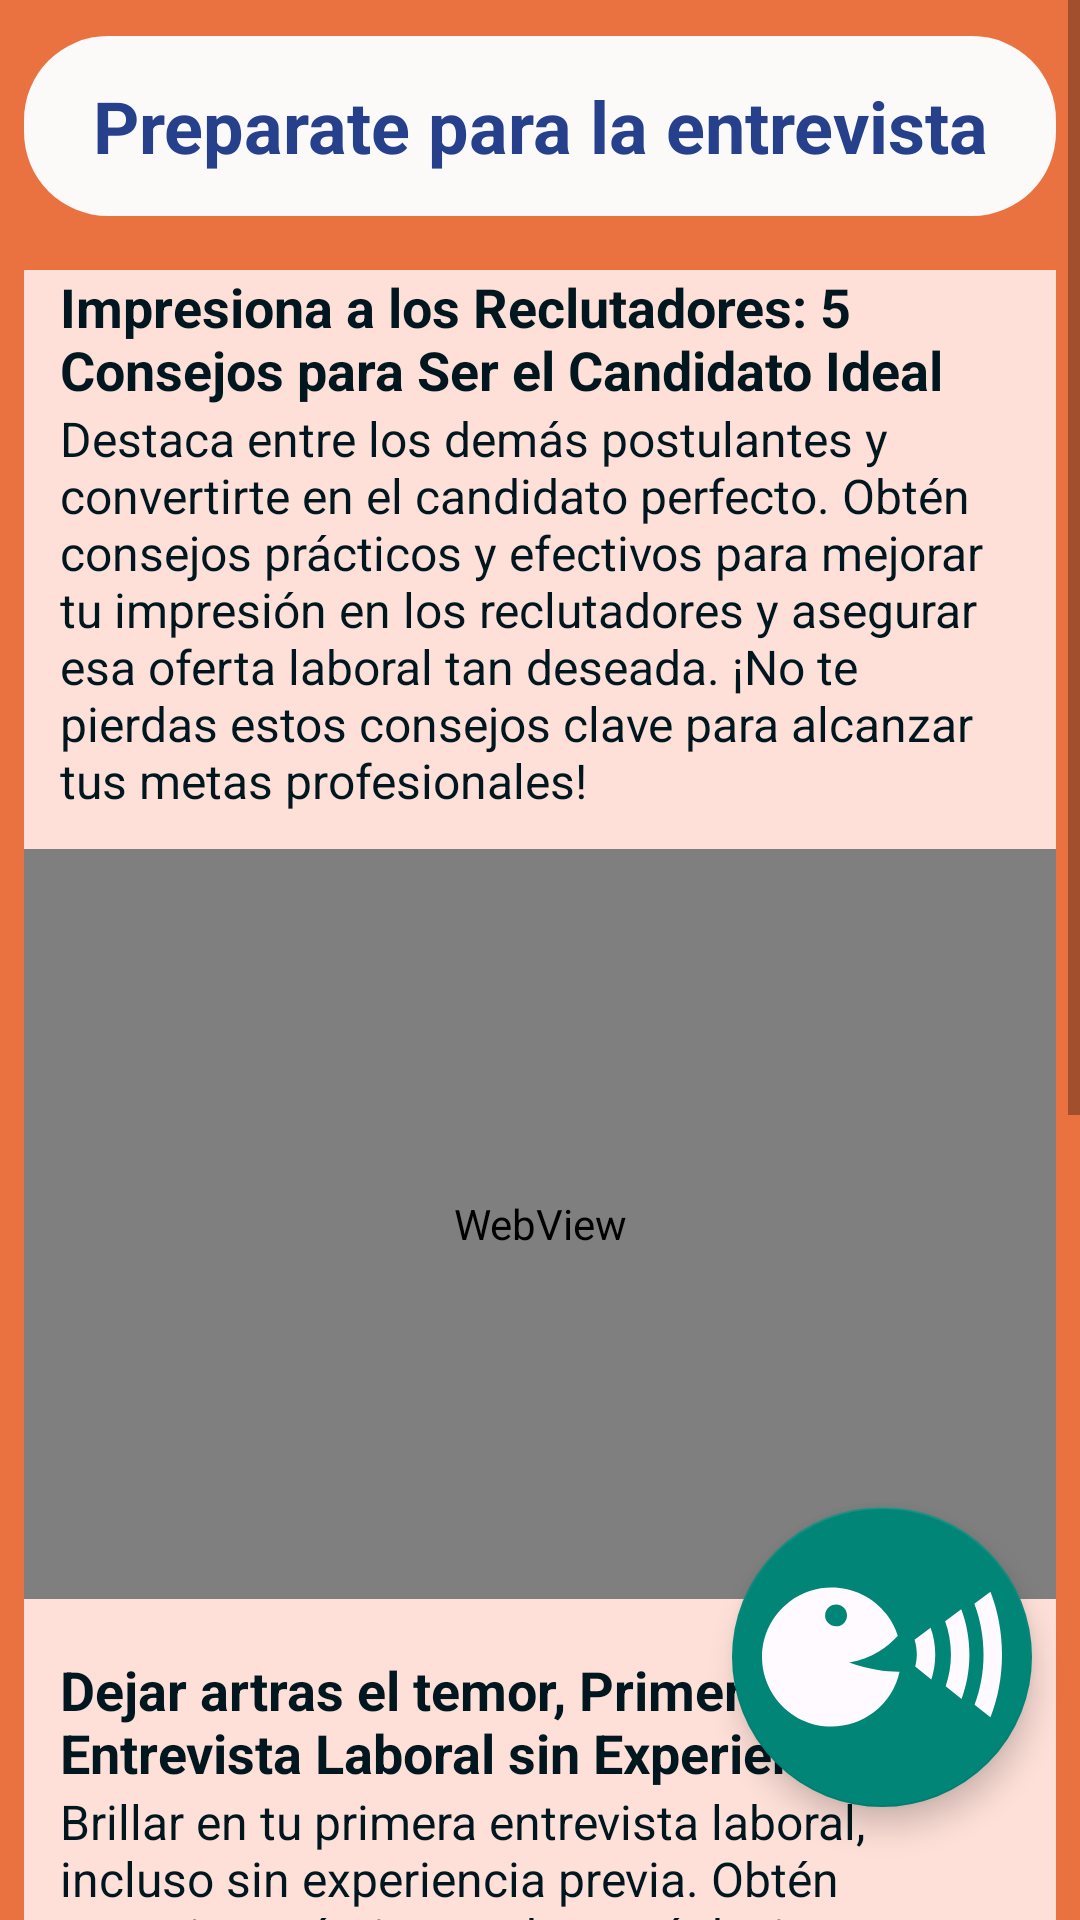

The Android layout XML behind this screen, and the referenced resources:
<!-- AndroidManifest.xml: application theme Theme.TuEmpleoBlind -->
<!-- res/layout/fragment_config_blind.xml -->
<?xml version="1.0" encoding="utf-8"?>
<FrameLayout xmlns:android="http://schemas.android.com/apk/res/android"
    xmlns:app="http://schemas.android.com/apk/res-auto"
    xmlns:tools="http://schemas.android.com/tools"
    android:layout_width="match_parent"
    android:layout_height="match_parent"
    tools:context=".ConfigBlindFragment"
    android:background="@color/app_color">


    <ScrollView
        android:layout_width="match_parent"
        android:layout_height="match_parent" >



            <LinearLayout
                android:layout_width="match_parent"
                android:layout_height="wrap_content"
                android:orientation="vertical">
                <androidx.constraintlayout.widget.ConstraintLayout
                    android:layout_width="match_parent"
                    android:layout_height="wrap_content"
                    android:layout_marginBottom="18dp">

                    <TextView
                        android:id="@+id/textView23"
                        android:layout_width="match_parent"
                        android:layout_height="60dp"
                        android:layout_marginTop="12dp"
                        android:layout_marginEnd="8dp"
                        android:layout_marginStart="8dp"
                        android:background="@drawable/btn_beta"
                        android:text="@string/prepare_to_intervire"
                        android:textAlignment="center"
                        android:gravity="center"
                        android:textColor="@color/marinian_blue"
                        android:textSize="24sp"
                        android:textStyle="bold"
                        app:layout_constraintEnd_toEndOf="parent"
                        app:layout_constraintStart_toStartOf="parent"
                        app:layout_constraintTop_toTopOf="parent" />

                </androidx.constraintlayout.widget.ConstraintLayout>

                <androidx.constraintlayout.widget.ConstraintLayout
                    android:layout_width="match_parent"
                    android:layout_height="match_parent">

                    <LinearLayout
                        android:layout_width="match_parent"
                        android:layout_height="match_parent"
                        android:orientation="vertical"
                        android:layout_marginStart="8dp"
                        android:layout_marginEnd="8dp"
                        android:background="@color/mistyRose">

                        <TextView
                            android:id="@+id/textView28"
                            android:layout_width="match_parent"
                            android:layout_height="wrap_content"
                            android:text="@string/vid_1_title"
                            android:textColor="@color/rich_black"
                            android:textSize="18sp"
                            android:textStyle="bold"
                            android:layout_marginStart="12dp"
                            android:layout_marginEnd="12dp"/>

                        <TextView
                            android:id="@+id/textView29"
                            android:layout_width="match_parent"
                            android:layout_height="wrap_content"
                            android:text="@string/vid_1_decop"
                            android:textColor="@color/rich_black"
                            android:textSize="16sp"
                            android:layout_marginBottom="12dp"
                            android:layout_marginStart="12dp"
                            android:layout_marginEnd="12dp"
                            />

                        <WebView
                            android:id="@+id/entrevistaVideo"
                            android:layout_width="match_parent"
                            android:layout_height="250dp"
                            android:layout_marginBottom="18dp">

                        </WebView> <TextView
                        android:id="@+id/textView25"
                        android:layout_width="match_parent"
                        android:layout_height="wrap_content"
                        android:text="@string/vid_2_title"
                        android:textColor="@color/rich_black"
                        android:textSize="18sp"
                        android:textStyle="bold"
                        android:layout_marginStart="12dp"
                        android:layout_marginEnd="12dp"/>

                        <TextView
                            android:id="@+id/textView27"
                            android:layout_width="match_parent"
                            android:layout_height="wrap_content"
                            android:text="@string/vid_2_decop"
                            android:textColor="@color/rich_black"
                            android:textSize="16sp"
                            android:layout_marginStart="12dp"
                            android:layout_marginEnd="12dp"/>

                        <WebView
                            android:id="@+id/sinExperienciaVideo"
                            android:layout_width="match_parent"
                            android:layout_height="250dp"
                            android:layout_marginBottom="120dp">

                        </WebView>
                    </LinearLayout>

                </androidx.constraintlayout.widget.ConstraintLayout>
            </LinearLayout>

    </ScrollView>
    <ImageView
        android:id="@+id/backBlack"
        android:layout_width="match_parent"
        android:layout_height="match_parent"
        android:visibility="invisible"
        android:alpha="0.72"
        android:scaleType="centerCrop"
        android:src="@drawable/backgroudblack" />
    <com.airbnb.lottie.LottieAnimationView
        android:id="@+id/robot_animation"
        android:layout_width="match_parent"
        android:layout_height="wrap_content"
        app:lottie_loop="true"
        android:layout_gravity="top|center"
        android:layout_margin="10dp"
        android:visibility="invisible"
        app:lottie_rawRes="@raw/robot_circle_animation"/>
    <include layout="@layout/base_flotante" />

</FrameLayout>
<!-- res/layout/base_flotante.xml (included above) -->
<androidx.constraintlayout.widget.ConstraintLayout xmlns:android="http://schemas.android.com/apk/res/android"
    xmlns:app="http://schemas.android.com/apk/res-auto"
    xmlns:tools="http://schemas.android.com/tools"
    android:layout_width="match_parent"
    android:layout_height="match_parent">

    <androidx.constraintlayout.widget.Guideline
        android:id="@+id/guideline"
        android:layout_width="wrap_content"
        android:layout_height="wrap_content"
        android:orientation="horizontal"
        app:layout_constraintGuide_percent="0.76" />

    <com.google.android.material.floatingactionbutton.FloatingActionButton
        android:id="@+id/floatingButtonComands"
        android:layout_width="100dp"
        android:layout_height="100dp"
        android:layout_gravity="bottom|end"
        android:layout_margin="16dp"
        android:layout_marginEnd="16dp"
        android:contentDescription="Activar comandos de voz"
        app:fabCustomSize="100dp"
        app:srcCompat="@drawable/icon_voice"
        app:layout_constraintTop_toTopOf="@id/guideline"
        app:layout_constraintEnd_toEndOf="parent"
        app:maxImageSize="80dp"/>

</androidx.constraintlayout.widget.ConstraintLayout>
<!-- resources referenced by this layout -->
<resources>
  <color name="app_color">#EA7241</color>
  <color name="marinian_blue">#26408B</color>
  <color name="mistyRose">#FEE0D8</color>
  <color name="rich_black">#00171F</color>
  <!-- drawable btn_beta (drawable) -->
  <?xml version="1.0" encoding="utf-8"?>
  <shape  xmlns:android="http://schemas.android.com/apk/res/android"
      android:shape="rectangle">
      <solid android:color="@color/seaSalt"/>
      <corners
          android:bottomLeftRadius="28dp"
          android:bottomRightRadius="28dp"
          android:topLeftRadius="28dp"
          android:topRightRadius="28dp"/>
  
  </shape>
  <!-- drawable icon_voice (drawable) -->
  <vector android:height="480dp" android:viewportHeight="33.283"
      android:viewportWidth="33.283" android:width="480dp" xmlns:android="http://schemas.android.com/apk/res/android">
      <path android:fillColor="@color/ghost_white" android:pathData="M3.805,8.964c-4.24,3.229 -5.061,9.283 -1.832,13.523s9.284,5.061 13.524,1.832c1.902,-1.449 3.109,-3.469 3.579,-5.637c-1.646,0.028 -4.01,-0.21 -6.988,-1.263c3.21,-0.523 5.394,-2.227 6.745,-3.718c-0.327,-1.02 -0.818,-2.006 -1.505,-2.907C14.1,6.556 8.044,5.735 3.805,8.964zM11.189,12.084c-0.668,0.508 -1.621,0.379 -2.127,-0.288c-0.508,-0.667 -0.378,-1.618 0.288,-2.127c0.668,-0.508 1.62,-0.379 2.127,0.288S11.855,11.577 11.189,12.084zM21.468,16.289c0,0.592 -0.09,1.152 -0.225,1.685l2.238,1.786c0.349,-1.065 0.547,-2.235 0.547,-3.471c0,-1.332 -0.241,-2.58 -0.645,-3.71l-2.228,1.663C21.356,14.872 21.468,15.564 21.468,16.289zM27.632,10.012l-2.236,1.67c0.511,1.395 0.806,2.955 0.806,4.608c0,1.575 -0.269,3.067 -0.732,4.411l2.205,1.758c0.688,-1.862 1.089,-3.952 1.089,-6.167C28.76,14.03 28.349,11.9 27.632,10.012zM29.476,23.25l2.203,1.758c1.021,-2.612 1.604,-5.574 1.604,-8.719c0,-3.139 -0.584,-6.095 -1.601,-8.705l-2.236,1.671c0.81,2.114 1.275,4.501 1.275,7.034C30.724,18.793 30.267,21.155 29.476,23.25z"/>
  </vector>
  <string name="prepare_to_intervire">Preparate para la entrevista</string>
  <string name="vid_1_decop">Destaca entre los demás postulantes y convertirte en el candidato perfecto. Obtén consejos prácticos y efectivos para mejorar tu impresión en los reclutadores y asegurar esa oferta laboral tan deseada. ¡No te pierdas estos consejos clave para alcanzar tus metas profesionales!"</string>
  <string name="vid_1_title">Impresiona a los Reclutadores: 5 Consejos para Ser el Candidato Ideal</string>
  <string name="vid_2_decop">Brillar en tu primera entrevista laboral, incluso sin experiencia previa. Obtén consejos prácticos sobre qué decir y cómo destacarte para impresionar a los reclutadores. ¡Prepárate para dar lo mejor de ti y alcanzar tus metas profesionales desde el primer paso!"</string>
  <string name="vid_2_title">Dejar artras el temor, Primera Entrevista Laboral sin Experiencia</string>
  <style name="Theme.TuEmpleoBlind" parent="Base.Theme.TuEmpleoBlind" />
  <color name="seaSalt">#FCFAF9</color>
  <color name="ghost_white">#FFFAFF</color>
  <style name="Base.Theme.TuEmpleoBlind" parent="Theme.Design.Light.NoActionBar">
          
  
      </style>
</resources>
